Labelled photos from "Coffe_Bean", an image-classification folder in IkbarSulistio/Coffee-Bean-Roast-Level-Classification. The possible labels are: dark roast, green unroasted, light roast, medium roast.

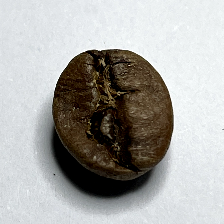
Label: medium roast

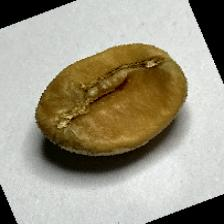
Label: light roast

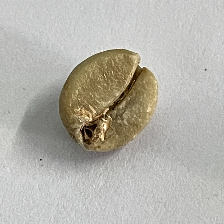
Label: green unroasted

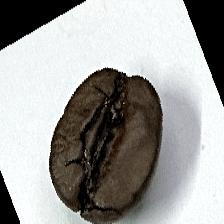
Label: dark roast

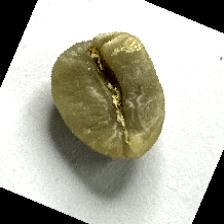
Label: green unroasted

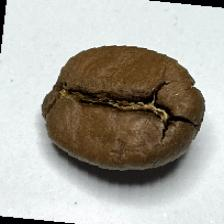
Label: medium roast
